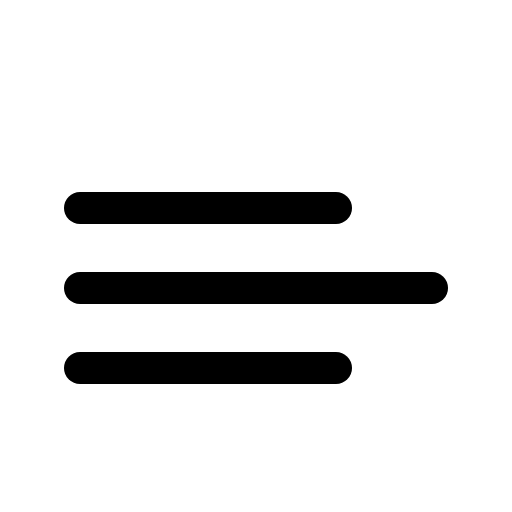
t = 0.00 s
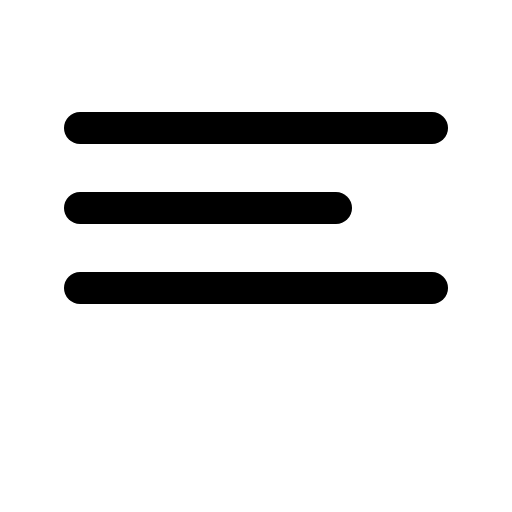
t = 0.90 s
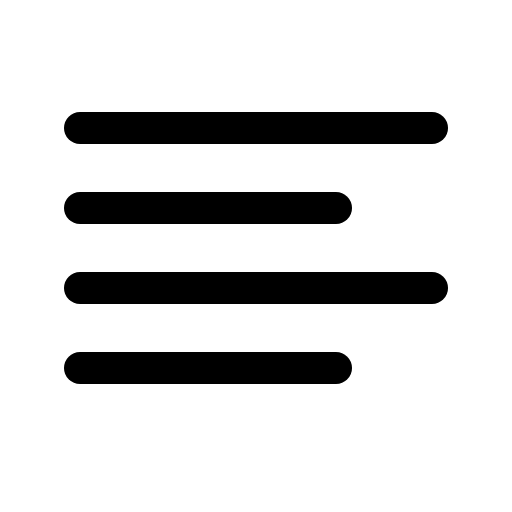
t = 1.28 s
t = 1.65 s: frame unchanged from t = 1.28 s, image omitted
t = 2.03 s: frame unchanged from t = 1.28 s, image omitted

The animated SVG that drew these frames (rendered in a browser with its animation timeline set to each time). Animation: 1 CSS @keyframes rule; one cycle of 2.40 s, repeats indefinitely.

<svg xmlns="http://www.w3.org/2000/svg" viewBox="0 0 256 256">
  <style>
    .draw-line {
      stroke-dasharray: 2000;
      stroke-dashoffset: 0;
    }
    svg:hover .draw-line {
      animation: phosphor-draw-in 1.5s ease-in-out infinite alternate;
    }
    @keyframes phosphor-draw-in {
      0%   { stroke-dashoffset: 2000; }
      100% { stroke-dashoffset: 0; }
    }
  </style><rect width="256" height="256" fill="none"/><line x1="40" y1="64" x2="216" y2="64" fill="none" stroke="currentColor" stroke-linecap="round" stroke-linejoin="round" stroke-width="16" class="draw-line" pathLength="1" style="animation-delay: 0s"/><line x1="40" y1="104" x2="168" y2="104" fill="none" stroke="currentColor" stroke-linecap="round" stroke-linejoin="round" stroke-width="16" class="draw-line" pathLength="1" style="animation-delay: 0.3s"/><line x1="40" y1="144" x2="216" y2="144" fill="none" stroke="currentColor" stroke-linecap="round" stroke-linejoin="round" stroke-width="16" class="draw-line" pathLength="1" style="animation-delay: 0.6s"/><line x1="40" y1="184" x2="168" y2="184" fill="none" stroke="currentColor" stroke-linecap="round" stroke-linejoin="round" stroke-width="16" class="draw-line" pathLength="1" style="animation-delay: 0.9s"/></svg>
